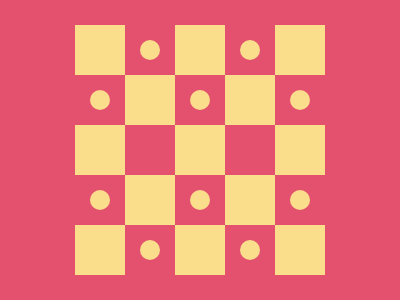

Recreate this image using only HTML and CSS.

<!-- file: index.html -->
<!doctype html>
<html lang="en">
  <head>
    <link rel="stylesheet" href="style.css" />
    <meta charset="UTF-8" />
    <meta name="viewport" content="width=device-width, initial-scale=1.0" />
    <title>Document</title>
  </head>
  <body>
    <div class="target-container">
      <div class="grid">
        <div class="sq"></div>
        <div class="ci"></div>
        <div class="sq"></div>
        <div class="ci"></div>
        <div class="sq"></div>
        <div class="ci"></div>
        <div class="sq"></div>
        <div class="ci"></div>
        <div class="sq"></div>
        <div class="ci"></div>
        <div class="sq"></div>
        <div class="empty"></div>
        <div class="sq"></div>
        <div class="empty"></div>
        <div class="sq"></div>
        <div class="ci"></div>
        <div class="sq"></div>
        <div class="ci"></div>
        <div class="sq"></div>
        <div class="ci"></div>
        <div class="sq"></div>
        <div class="ci"></div>
        <div class="sq"></div>
        <div class="ci"></div>
        <div class="sq"></div>
      </div>
    </div>
  </body>
</html>


/* file: style.css */
* {
    margin: 0;
    padding: 0;
    box-sizing: border-box;
}

.target-container {
  width: 400px;
  height: 300px;
  background-color: #E3516E;
  display: flex;
  justify-content: center;
  align-items: center;
}

.grid {
  display: grid;
  grid-template-columns: repeat(5, 50px);
  grid-template-rows: repeat(5, 50px);
}

.sq {
  width: 50px;
  height: 50px;
  background-color: #FADE8B;
}

.ci {
  width: 20px;
  height: 20px;
  background-color: #FADE8B;
  border-radius: 50%;
  justify-self: center;
  align-self: center;
}
